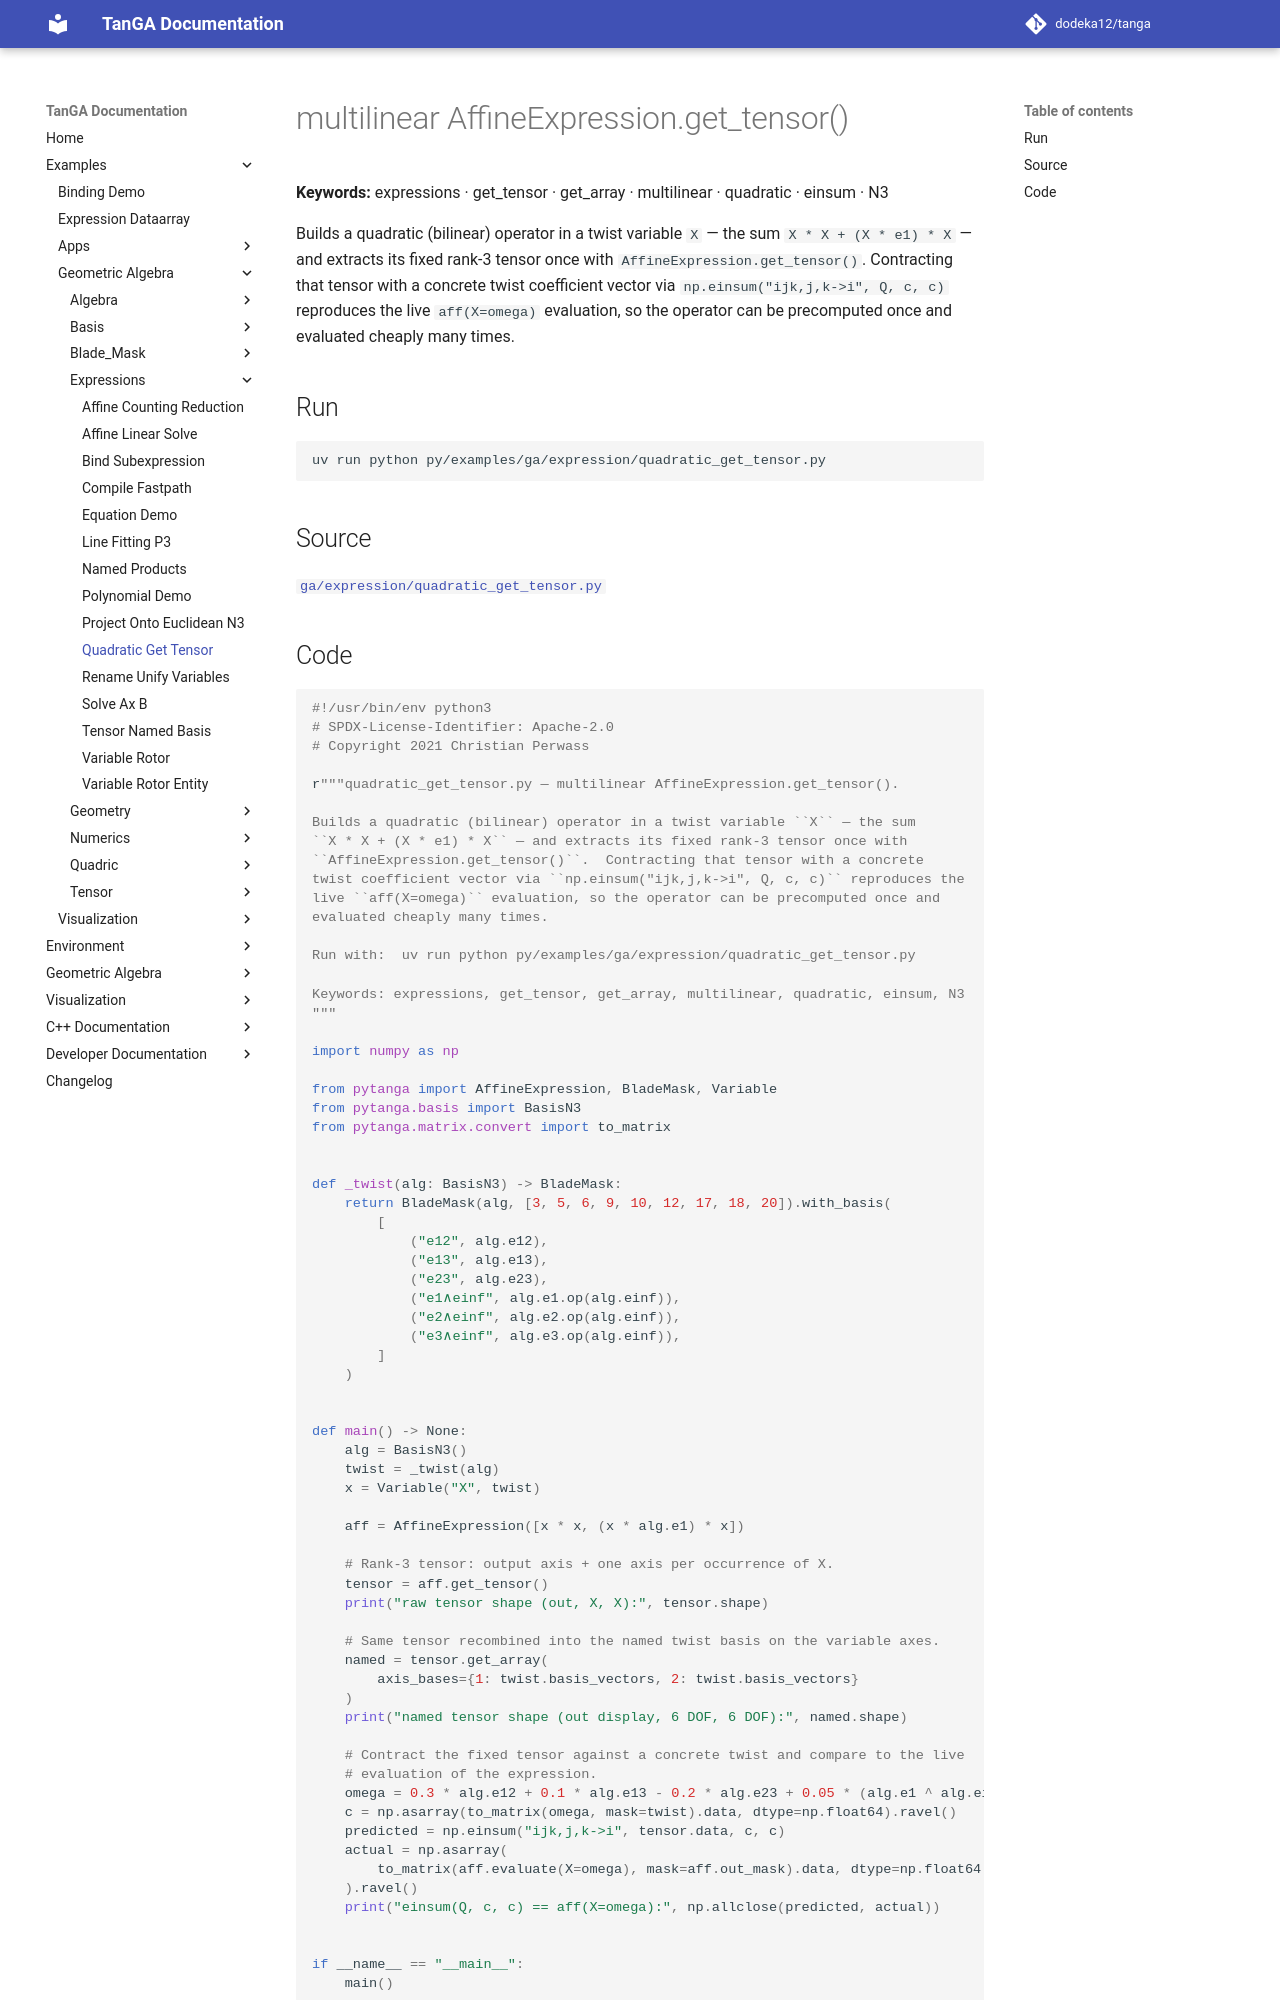

repository: dodeka12/tanga · page: v2.28.0-rc2/py/examples/ga/expression/quadratic_get_tensor/index.html · generator: mkdocs

# multilinear AffineExpression.get_tensor()

**Keywords:** expressions · get_tensor · get_array · multilinear · quadratic · einsum · N3

Builds a quadratic (bilinear) operator in a twist variable `X` — the sum
`X * X + (X * e1) * X` — and extracts its fixed rank-3 tensor once with
`AffineExpression.get_tensor()`.  Contracting that tensor with a concrete
twist coefficient vector via `np.einsum("ijk,j,k->i", Q, c, c)` reproduces the
live `aff(X=omega)` evaluation, so the operator can be precomputed once and
evaluated cheaply many times.

## Run

```bash
uv run python py/examples/ga/expression/quadratic_get_tensor.py
```

## Source

[`ga/expression/quadratic_get_tensor.py`](https://github.com/dodeka12/tanga/blob/main/py/examples/ga/expression/quadratic_get_tensor.py)
